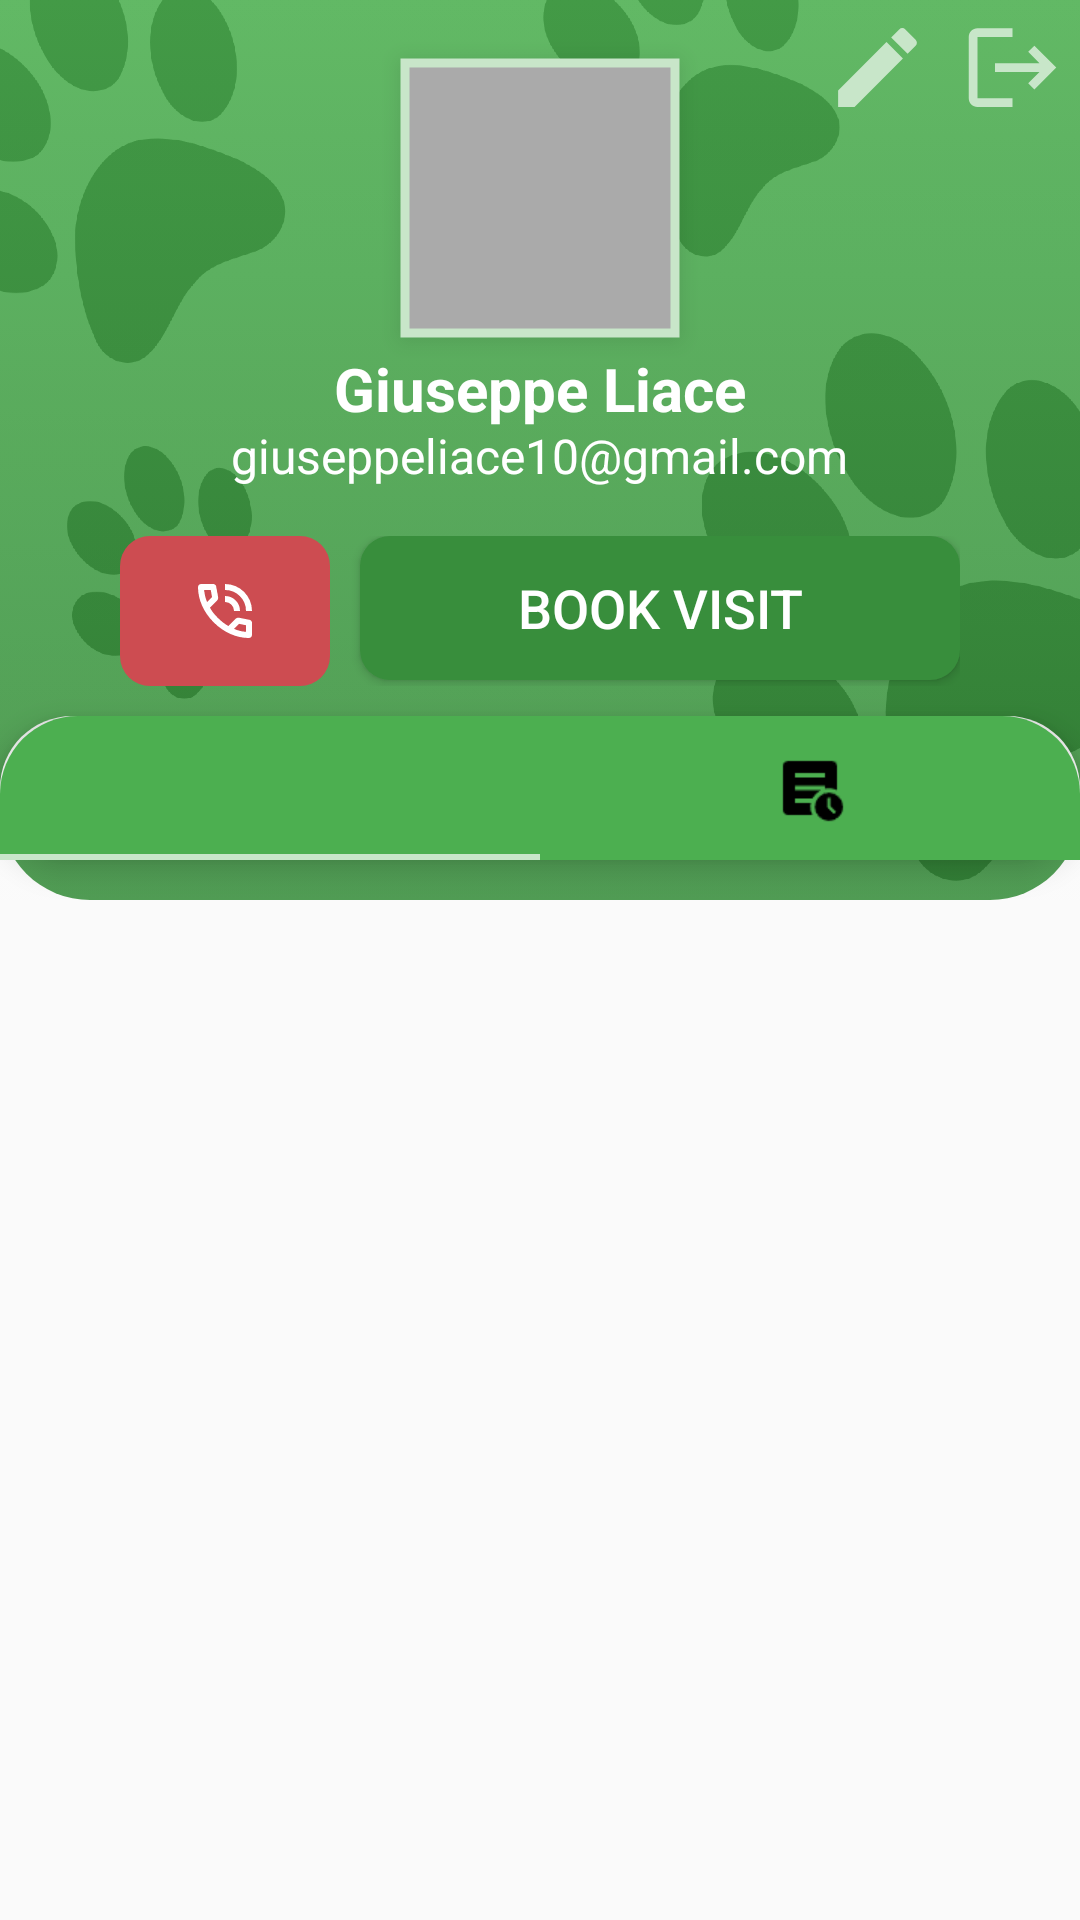

Here is an Android app screen rendered from its layout file. Give the layout XML and the strings, colors and styles it references.
<!-- AndroidManifest.xml: application theme Theme.AppCompat.Light.NoActionBar.AnimalApp -->
<!-- res/layout/veterinarian_profile_fragment.xml -->
<?xml version="1.0" encoding="utf-8"?>
<androidx.core.widget.NestedScrollView
    xmlns:app="http://schemas.android.com/apk/res-auto"
    xmlns:android="http://schemas.android.com/apk/res/android"
    xmlns:tools="http://schemas.android.com/tools"
    android:layout_width="match_parent"
    android:layout_height="match_parent">

    <RelativeLayout
        android:layout_height="match_parent"
        android:layout_width="match_parent">

        <ImageView
            android:id="@+id/constraintLayout2"
            android:layout_width="match_parent"
            android:layout_height="300dp"
            android:background="@drawable/profile_badge"
            android:layout_alignParentTop="true"
            android:layout_centerInParent="true">
        </ImageView>

        <com.google.android.material.imageview.ShapeableImageView
            android:id="@+id/profile_picture"
            android:layout_width="100dp"
            android:layout_height="100dp"
            android:src="@drawable/default_profile_image"
            android:background="@android:color/darker_gray"
            android:layout_centerHorizontal="true"
            android:layout_marginTop="16dp"
            android:elevation="5dp"
            android:padding="5dp"
            app:strokeWidth="3dp"
            app:strokeColor="@color/light_main_green"
            app:shapeAppearanceOverlay="@style/circular"
            android:scaleType="centerCrop"/>

        <LinearLayout
            android:layout_width="wrap_content"
            android:layout_height="wrap_content"
            android:layout_alignParentTop="true"
            android:layout_alignParentRight="true"
            android:orientation="horizontal">

            <Button
                android:id="@+id/edit_button"
                android:layout_width="35dp"
                android:layout_height="35dp"
                android:layout_margin="5dp"
                android:layout_alignParentTop="true"
                android:layout_alignParentRight="true"
                android:background="@drawable/baseline_edit_24"
                android:backgroundTint="@color/light_main_green"/>

            <Button
                android:id="@+id/logout_button"
                android:layout_width="35dp"
                android:layout_height="35dp"
                android:layout_margin="5dp"
                android:layout_alignParentTop="true"
                android:layout_alignParentRight="true"
                android:background="@drawable/baseline_logout_24"
                android:backgroundTint="@color/light_main_green"/>
        </LinearLayout>

        <TextView
            android:id="@+id/name"
            android:layout_width="wrap_content"
            android:layout_height="wrap_content"
            android:layout_marginTop="100dp"
            android:text="Giuseppe Liace"
            android:textColor="?attr/colorPrimary"
            android:textSize="20sp"
            android:textStyle="bold"
            android:layout_centerHorizontal="true"
            android:layout_alignTop="@+id/profile_picture" />

        <TextView
            android:id="@+id/email"
            android:layout_width="wrap_content"
            android:layout_height="wrap_content"
            android:layout_marginTop="25dp"
            android:text="giuseppeliace10@gmail.com"
            android:textColor="?attr/colorPrimary"
            android:textSize="16sp"
            android:layout_centerHorizontal="true"
            android:layout_alignTop="@id/name" />


        <LinearLayout
            android:id="@+id/intent_container"
            android:layout_width="wrap_content"
            android:layout_height="wrap_content"
            android:layout_below="@+id/email"
            android:layout_centerHorizontal="true"
            android:layout_marginTop="16dp"
            android:layout_marginBottom="26dp">

            <ImageButton
                android:id="@+id/call_button"
                android:layout_width="70dp"
                android:layout_height="50dp"
                android:background="@drawable/button_shape"
                android:src="@drawable/mdi_call"
                android:backgroundTint="@color/red"
                android:layout_marginRight="10dp"/>

            <Button
                android:id="@+id/create_visit"
                android:layout_width="200dp"
                android:layout_height="wrap_content"
                android:background="@drawable/button_shape"
                android:paddingHorizontal="10dp"
                android:text="@string/book_visit"
                android:textColor="?attr/colorPrimary"
                android:textSize="18sp" />
        </LinearLayout>


        <LinearLayout
            android:id="@+id/tab_container"
            android:layout_width="match_parent"
            android:layout_height="match_parent"
            android:layout_marginTop="60dp"
            android:layout_marginBottom="80dp"
            android:background="@drawable/rounded_container_shape"
            android:elevation="6dp"
            android:layout_centerHorizontal="true"
            android:layout_alignTop="@id/intent_container"
            tools:layout_editor_absoluteX="20dp"
            android:orientation="vertical">

            <com.google.android.material.tabs.TabLayout
                android:id="@+id/tab_layout"
                android:layout_width="match_parent"
                android:layout_height="wrap_content"
                app:tabUnboundedRipple="true"
                android:background="@drawable/tab_layout_shape"
                app:tabIndicatorColor="?attr/colorPrimaryVariant">

                <com.google.android.material.tabs.TabItem
                    android:layout_width="match_parent"
                    android:layout_height="wrap_content"
                    android:icon="@drawable/paw_icon"/>

                <com.google.android.material.tabs.TabItem
                    android:layout_width="match_parent"
                    android:layout_height="wrap_content"
                    android:icon="@drawable/visit"/>
            </com.google.android.material.tabs.TabLayout>

            <FrameLayout android:id="@+id/recycle_container"
                android:layout_width="match_parent"
                android:layout_height="wrap_content">
            </FrameLayout>

        </LinearLayout>

        <LinearLayout
            android:id="@+id/map_container"
            android:layout_below="@+id/tab_container"
            android:layout_width="match_parent"
            android:layout_height="300dp"
            android:layout_marginTop="-40dp"
            android:background="@drawable/rounded_container_shape"
            android:backgroundTint="@color/main_green"
            android:visibility="gone"
            android:padding="10dp">

            <androidx.cardview.widget.CardView
                android:layout_width="match_parent"
                android:layout_height="match_parent"
                android:elevation="0dp"
                app:cardCornerRadius="40dp">
                <com.google.android.gms.maps.MapView
                    android:id="@+id/mapview"
                    android:layout_width="match_parent"
                    android:layout_height="match_parent" />
            </androidx.cardview.widget.CardView>
        </LinearLayout>

    </RelativeLayout>

</androidx.core.widget.NestedScrollView>
<!-- resources referenced by this layout -->
<resources>
  <color name="light_main_green">#C8E6C9</color>
  <color name="main_green">#4CAF50</color>
  <color name="red">#cd4c51</color>
  <!-- drawable baseline_edit_24 (drawable) -->
  <vector android:height="24dp" android:tint="@color/dark_main_green"
      android:viewportHeight="24" android:viewportWidth="24"
      android:width="24dp" xmlns:android="http://schemas.android.com/apk/res/android">
      <path android:fillColor="@android:color/white" android:pathData="M3,17.25V21h3.75L17.81,9.94l-3.75,-3.75L3,17.25zM20.71,7.04c0.39,-0.39 0.39,-1.02 0,-1.41l-2.34,-2.34c-0.39,-0.39 -1.02,-0.39 -1.41,0l-1.83,1.83 3.75,3.75 1.83,-1.83z"/>
  </vector>
  <!-- drawable baseline_logout_24 (drawable) -->
  <vector android:autoMirrored="true" android:height="24dp"
      android:tint="@color/light_main_green" android:viewportHeight="24"
      android:viewportWidth="24" android:width="24dp" xmlns:android="http://schemas.android.com/apk/res/android">
      <path android:fillColor="@android:color/white" android:pathData="M17,7l-1.41,1.41L18.17,11H8v2h10.17l-2.58,2.58L17,17l5,-5zM4,5h8V3H4c-1.1,0 -2,0.9 -2,2v14c0,1.1 0.9,2 2,2h8v-2H4V5z"/>
  </vector>
  <!-- drawable button_shape (drawable) -->
  <?xml version="1.0" encoding="utf-8"?>
  <selector xmlns:android="http://schemas.android.com/apk/res/android">
      <item android:state_pressed="true">
          <shape android:shape="rectangle">
              <corners android:radius="15dp"/>
              <solid android:color="?attr/colorAccent"/>
          </shape>
      </item>
  
      <item>
          <shape android:shape="rectangle">
              <corners android:radius="10dp"/>
              <solid android:color="?attr/colorSecondary"/>
          </shape>
      </item>
  </selector>
  <!-- drawable profile_badge (drawable) -->
  <?xml version="1.0" encoding="utf-8"?>
  <layer-list
      xmlns:android="http://schemas.android.com/apk/res/android" >
      
      <item android:drawable="@drawable/profile_badge_shape" />
      <item android:drawable="@drawable/animal_app_wallpaper"/>
  </layer-list>
  <!-- drawable rounded_container_shape (drawable) -->
  <?xml version="1.0" encoding="utf-8"?>
  <selector xmlns:android="http://schemas.android.com/apk/res/android">
      <item>
          <shape android:shape="rectangle">
              <corners android:radius="40dp"/>
              <gradient android:startColor="?attr/colorPrimary"
                  android:endColor="?attr/colorOnPrimary"
                  android:angle="90"/>
          </shape>
      </item>
  </selector>
  <!-- drawable tab_layout_shape (drawable) -->
  <?xml version="1.0" encoding="utf-8"?>
  <selector xmlns:android="http://schemas.android.com/apk/res/android">
      <item>
          <shape android:shape="rectangle">
              <corners android:topLeftRadius="26dp" android:topRightRadius="26dp"/>
              <solid android:color="?attr/colorAccent"/>
          </shape>
      </item>
  </selector>
  <string name="book_visit">Book visit</string>
  <color name="dark_main_green">#388E3C</color>
  <!-- drawable profile_badge_shape (drawable) -->
  <?xml version="1.0" encoding="utf-8"?>
  <selector xmlns:android="http://schemas.android.com/apk/res/android">
      <item>
          <shape android:shape="rectangle">
              <corners android:bottomLeftRadius="30dp" android:bottomRightRadius="30dp"/>
              <gradient android:startColor="?attr/colorAccent" android:endColor="?attr/colorSecondary" android:angle="270"/>
          </shape>
      </item>
  </selector>
  <color name="application_color">@color/white</color>
  <color name="on_application_color">@color/soft_white_100</color>
  <color name="white">#FFFFFFFF</color>
  <color name="soft_white_100">#DDDDDD</color>
</resources>
